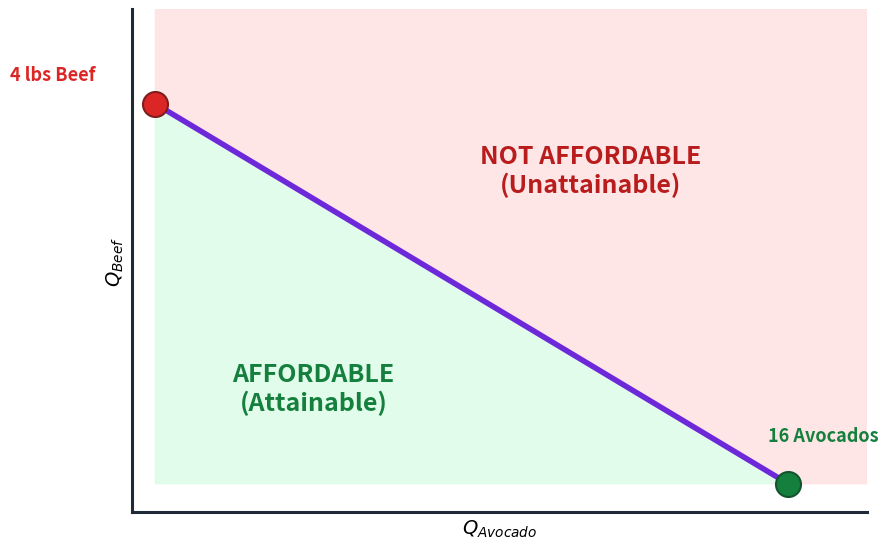

Recreate this plot in Python. (Note: this script raises an exception after producing the figure.)
"""Budget Constraint regions — affordable (green) vs not affordable (pink)."""
import matplotlib
matplotlib.use('Agg')
import matplotlib.pyplot as plt
import numpy as np

fig, ax = plt.subplots(figsize=(9, 5.6))

# Budget line: 4*Q_beef + 1*Q_avo = 16
# Endpoints (avo, beef): (0, 4) and (16, 0)
x_line = np.array([0, 16])
y_line = np.array([4, 0])

# Plot region: affordable (green triangle below line) + unaffordable (pink above)
x_max, y_max = 18, 5

# Affordable region — below the line + axes
affordable_x = [0, 16, 0]
affordable_y = [0, 0, 4]
ax.fill(affordable_x, affordable_y, color='#dcfce7', alpha=0.85, zorder=1)

# Not affordable region — everything above the line within the plot area
# Vertices: (0,4) → (16,0) → (x_max,0) → (x_max,y_max) → (0,y_max) → (0,4)
not_affordable_x = [0, 16, x_max, x_max, 0, 0]
not_affordable_y = [4, 0, 0, y_max, y_max, 4]
ax.fill(not_affordable_x, not_affordable_y, color='#fee2e2', alpha=0.85, zorder=1)

# Budget line on top
ax.plot(x_line, y_line, color='#6d28d9', linewidth=4, zorder=5)

# Endpoint markers
ax.plot(0, 4, 'o', color='#dc2626', markersize=18, zorder=6,
        markeredgecolor='#7f1d1d', markeredgewidth=1.5)
ax.annotate('4 lbs Beef', xy=(0, 4), xytext=(-2.6, 4.25),
            fontsize=13, weight='bold', color='#dc2626', ha='center')

ax.plot(16, 0, 'o', color='#15803d', markersize=18, zorder=6,
        markeredgecolor='#14532d', markeredgewidth=1.5)
ax.annotate('16 Avocados', xy=(16, 0), xytext=(15.5, 0.45),
            fontsize=13, weight='bold', color='#15803d')

# Region labels
ax.text(4, 1.0, 'AFFORDABLE\n(Attainable)', fontsize=18, weight='bold',
        color='#15803d', ha='center', va='center')
ax.text(11, 3.3, 'NOT AFFORDABLE\n(Unattainable)', fontsize=18, weight='bold',
        color='#b91c1c', ha='center', va='center')

# Axis labels
ax.set_xlabel('$Q_{Avocado}$', fontsize=14, weight='bold')
ax.set_ylabel('$Q_{Beef}$', fontsize=14, weight='bold')

ax.set_xlim(-0.6, x_max)
ax.set_ylim(-0.3, y_max)
ax.set_xticks([])
ax.set_yticks([])
ax.spines['top'].set_visible(False)
ax.spines['right'].set_visible(False)
ax.spines['left'].set_color('#1f2937')
ax.spines['bottom'].set_color('#1f2937')
ax.spines['left'].set_linewidth(2.2)
ax.spines['bottom'].set_linewidth(2.2)

plt.tight_layout()
plt.savefig('figures/figure_budget_regions.png', dpi=150, bbox_inches='tight',
            facecolor='white', edgecolor='none')
plt.close()
print("OK: figure_budget_regions.png")
